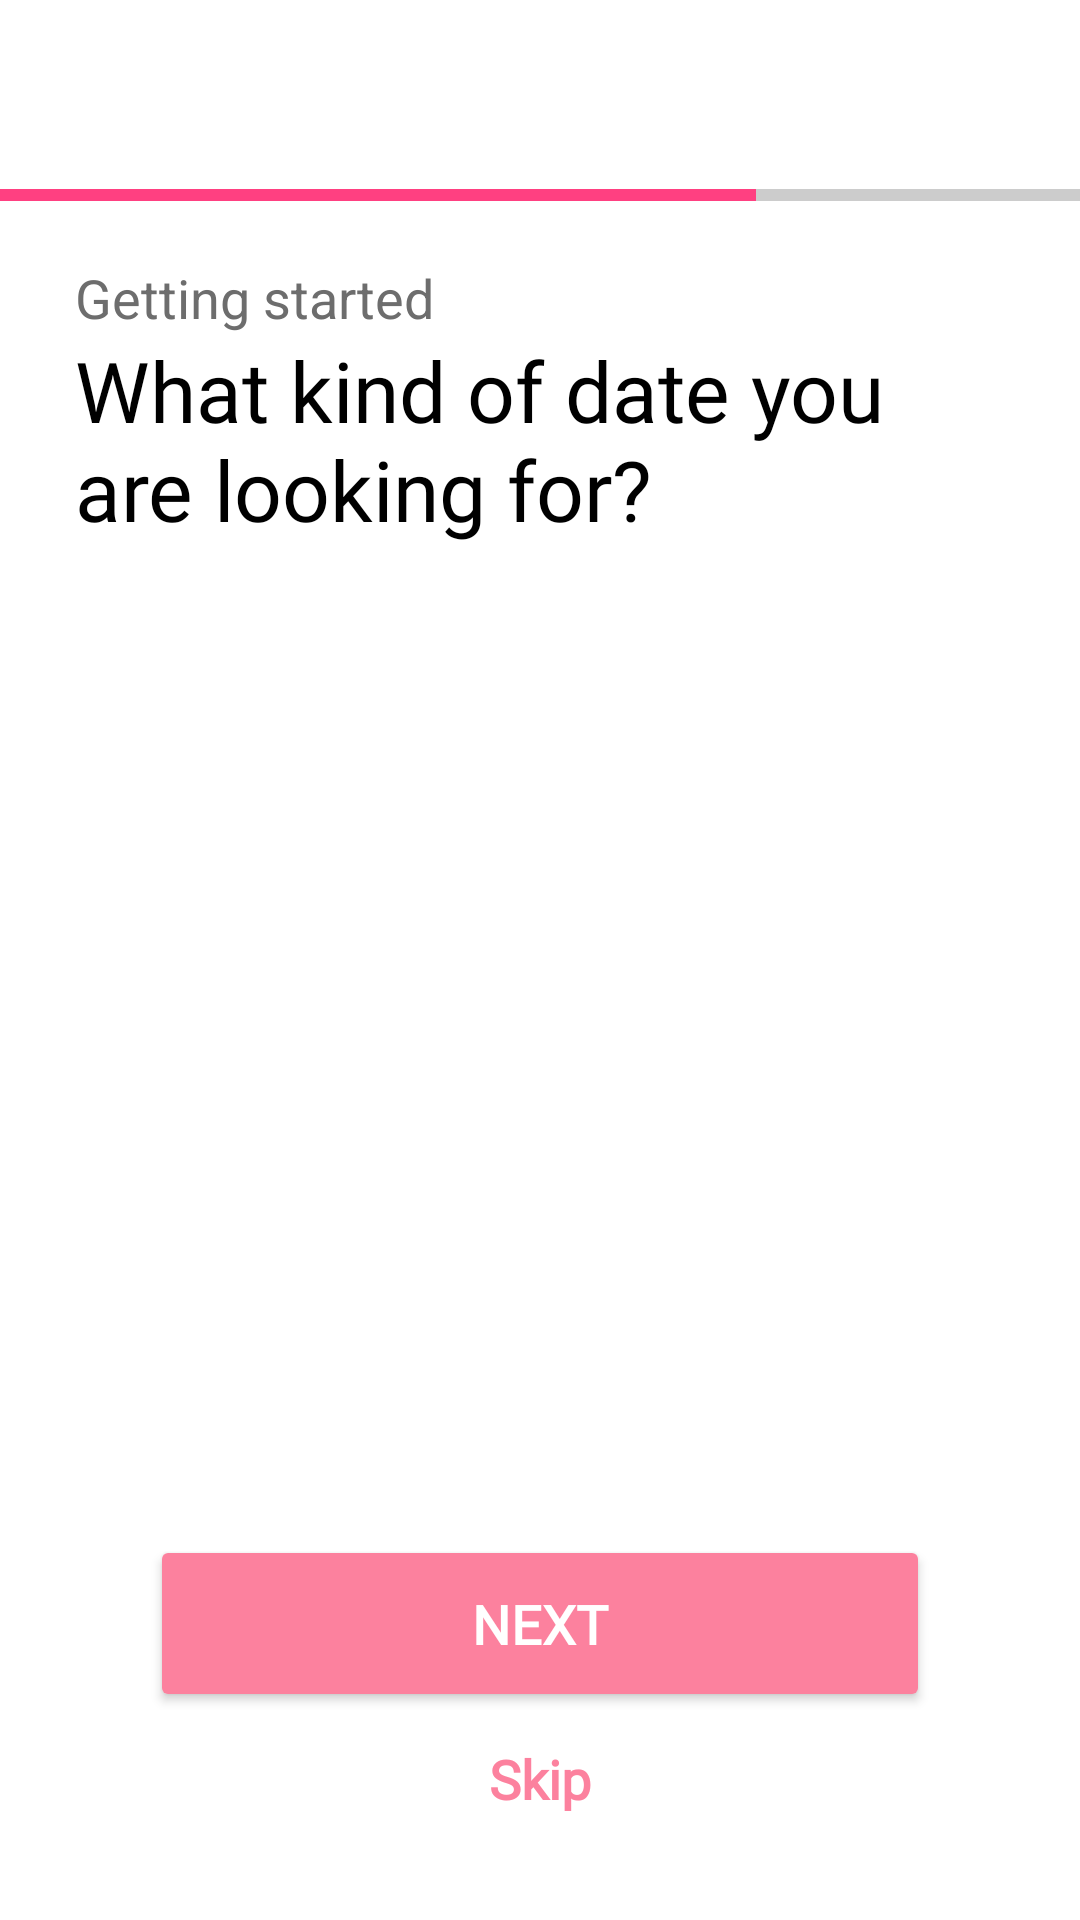

Here is an Android app screen rendered from its layout file. Give the layout XML and the strings, colors and styles it references.
<!-- AndroidManifest.xml: application theme Theme.DatingApp -->
<!-- res/layout/fragment_signuptype_fragment.xml -->
<?xml version="1.0" encoding="utf-8"?>
<LinearLayout xmlns:android="http://schemas.android.com/apk/res/android"
    android:layout_width="match_parent"
    android:layout_height="match_parent"
    xmlns:app="http://schemas.android.com/apk/res-auto"
    android:orientation="vertical"
    android:background="@android:color/white"
    android:fitsSystemWindows="true">


    <LinearLayout
        android:layout_width="match_parent"
        android:layout_height="wrap_content"
        android:orientation="vertical">

        <LinearLayout
            android:layout_width="match_parent"
            android:layout_height="wrap_content"
            android:orientation="horizontal"
            android:paddingTop="20sp">
            <LinearLayout
                android:layout_width="wrap_content"
                android:layout_height="wrap_content"
                android:orientation="horizontal"
                android:gravity="center"
                android:layout_gravity="bottom"
                android:paddingBottom="13dp"
                android:paddingLeft="13dp"
                android:id="@+id/backBtn">
                <ImageView
                    android:layout_width="30dp"
                    android:layout_height="30dp"
                    android:src="@drawable/back_arrow"
                    />
            </LinearLayout>

        </LinearLayout>

        <ProgressBar
            android:id="@+id/custom_progress_bar"
            style="?android:attr/progressBarStyleHorizontal"
            android:layout_width="match_parent"
            android:layout_height="4dp"
            android:max="100"
            android:progress="70"
            android:progressDrawable="@drawable/custom_progress_drawable" />

    </LinearLayout>
    <LinearLayout xmlns:android="http://schemas.android.com/apk/res/android"
        android:layout_width="match_parent"
        android:layout_height="match_parent"
        android:orientation="vertical"
        android:paddingHorizontal="25dp"
        android:paddingTop="20dp"
        android:paddingBottom="15dp"
        android:background="@android:color/white">
        <TextView
            android:layout_width="wrap_content"
            android:layout_height="wrap_content"
            android:text="Getting started"
            android:textSize="18sp"
            android:textColor="@color/info"
            android:layout_gravity="start"
            />
        <TextView
            android:layout_width="wrap_content"
            android:layout_height="wrap_content"
            android:text="What kind of date you are looking for?"
            android:textSize="28sp"
            android:textColor="@color/black"
            android:fontFamily="@font/fredokaone"
            android:layout_gravity="start"
            android:layout_marginBottom="16dp"
            />

        <androidx.recyclerview.widget.RecyclerView
            android:id="@+id/interestsRecyclerView"
            android:layout_width="match_parent"
            android:layout_height="wrap_content"
            android:layout_weight="1"
            android:paddingTop="16dp"
            android:paddingBottom="16dp"
            android:clipToPadding="false" />


        <View
            android:layout_width="match_parent"
            android:layout_height="0dp"
            android:layout_weight="1" />

        <Button
            android:id="@+id/next_button"
            android:layout_width="match_parent"
            android:layout_height="59dp"
            android:layout_marginHorizontal="25dp"
            android:text="Next"
            android:textColor="@android:color/white"
            android:textSize="18sp"
            android:textStyle="bold"
            android:backgroundTint="@color/primary"
            android:clickable="true"
            android:focusable="true"
            android:fontFamily="@font/fredokaone"
            android:layout_gravity="end" android:paddingHorizontal="40dp"
             />
        <LinearLayout
            android:layout_width="match_parent"
            android:layout_height="wrap_content"
            android:layout_marginBottom="20dp"
            android:layout_marginTop="10dp"
            android:orientation="horizontal"
            android:gravity="center">
            <TextView
                android:id="@+id/skip"
                android:layout_width="wrap_content"
                android:layout_height="wrap_content"
                android:textAlignment="center"
                android:text="Skip"
                android:textColor="@color/primary"
                android:textStyle="bold"
                android:textSize="18sp"
                android:fontFamily="@font/fredokaone"
                />
        </LinearLayout>
    </LinearLayout>

</LinearLayout>
<!-- resources referenced by this layout -->
<resources>
  <color name="black">#FF000000</color>
  <color name="info">#6D6D6D</color>
  <color name="primary">#FC819E</color>
  <!-- drawable custom_progress_drawable (drawable) -->
  <?xml version="1.0" encoding="utf-8"?>
  <layer-list xmlns:android="http://schemas.android.com/apk/res/android">
  
      <item android:id="@android:id/background">
          <shape>
              <corners android:radius="0dp" /> <solid android:color="#CCCCCC" /> </shape>
      </item>
  
      <item android:id="@android:id/progress">
          <clip>
              <shape>
                  <corners android:radius="0dp" /> <solid android:color="#FF4081" /> </shape>
          </clip>
      </item>
  
  </layer-list>
  <style name="Theme.DatingApp" parent="Base.Theme.DatingApp">
          <item name="android:statusBarColor" tools:targetApi="l">@color/primary</item>
      </style>
  <style name="Base.Theme.DatingApp" parent="Theme.Material3.DayNight.NoActionBar">
          
          
      </style>
</resources>
